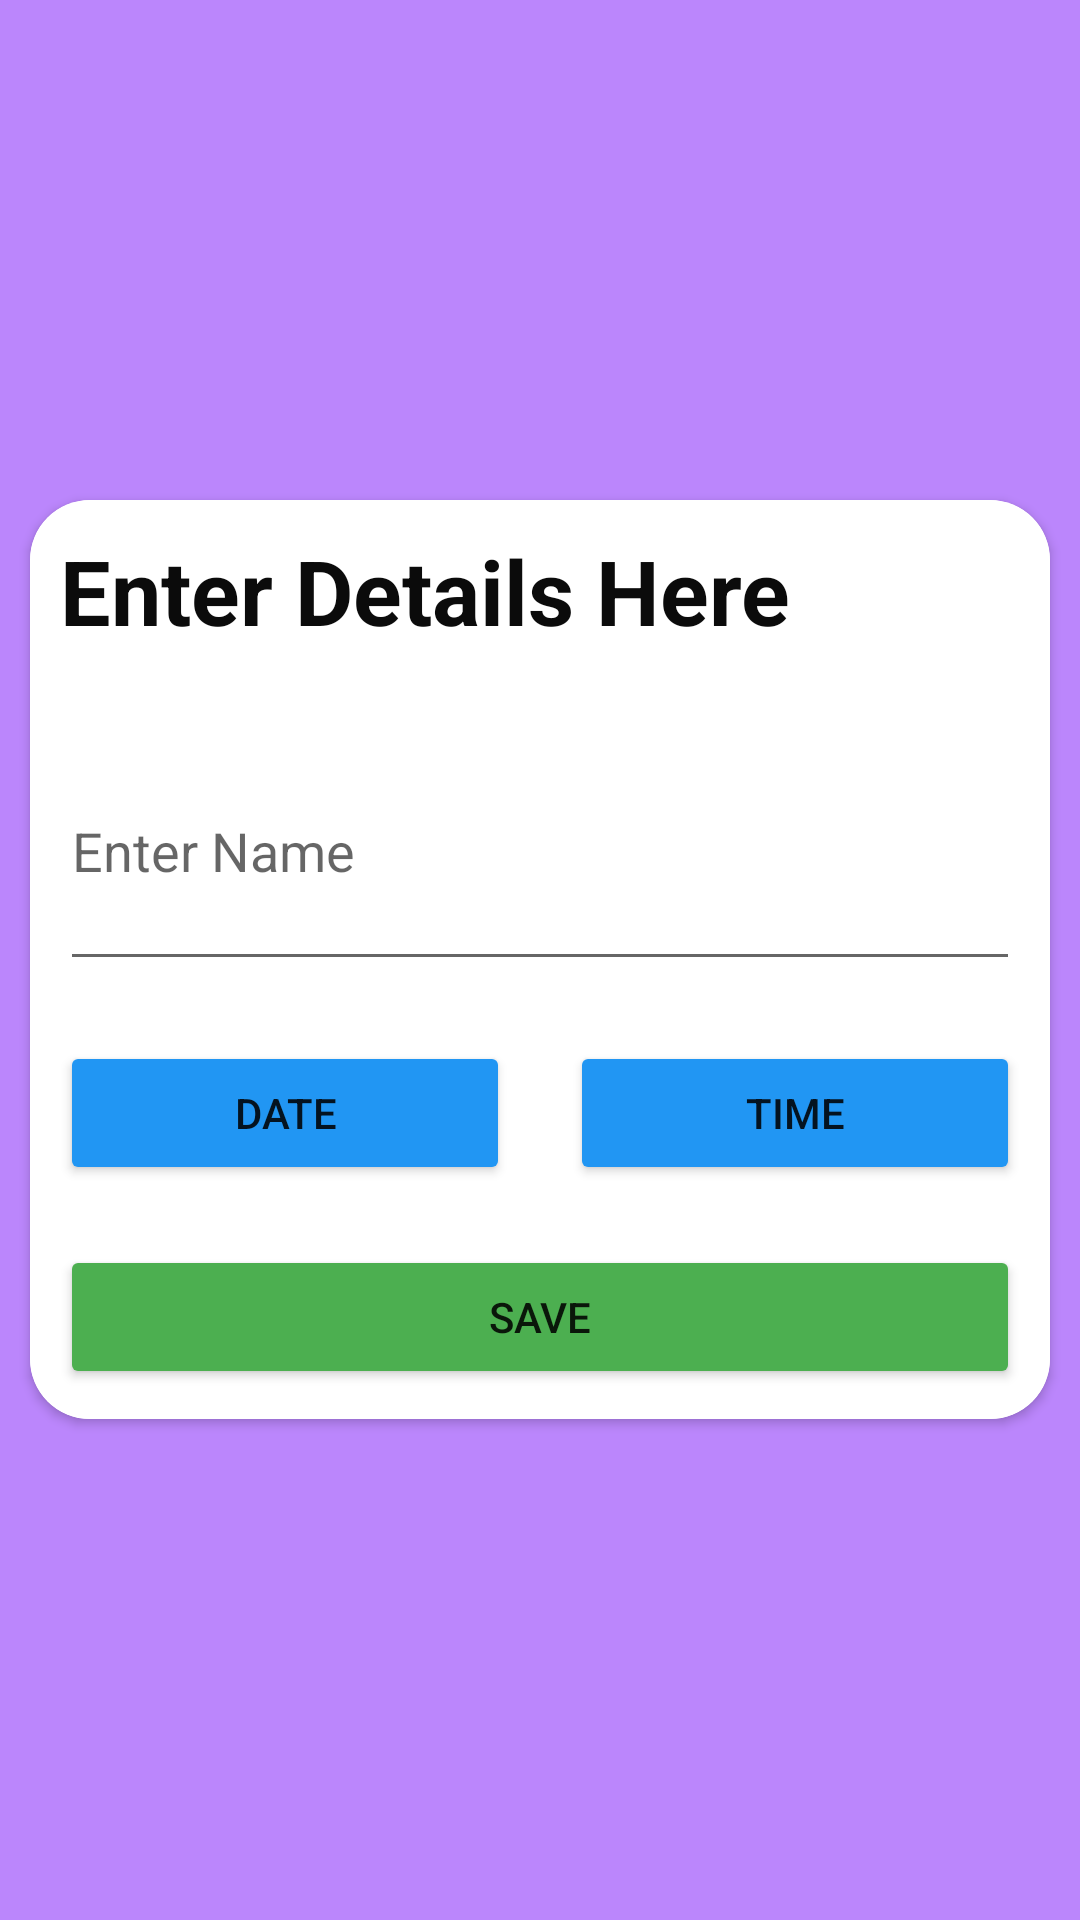

Layout XML and referenced resources for this Android screen:
<!-- AndroidManifest.xml: application theme Theme.BirthdayReminder -->
<!-- res/layout/activity_add_birthday.xml -->
<?xml version="1.0" encoding="utf-8"?>
<LinearLayout xmlns:android="http://schemas.android.com/apk/res/android"
    xmlns:app="http://schemas.android.com/apk/res-auto"
    xmlns:tools="http://schemas.android.com/tools"
    android:layout_width="match_parent"
    android:layout_height="match_parent"
    android:background="@color/purple_200"
    android:gravity="center"
    android:orientation="vertical"
    app:backgroundTint="@null"
    tools:context=".addBirthday">


    <androidx.cardview.widget.CardView
        android:layout_width="match_parent"
        android:layout_height="wrap_content"
        android:layout_margin="10dp"
        app:cardCornerRadius="20dp">

        <LinearLayout
            android:layout_width="match_parent"
            android:layout_height="match_parent"
            android:background="@color/white"
            android:orientation="vertical"
            app:backgroundTint="@null">


            <TextView
                android:layout_width="wrap_content"
                android:layout_height="wrap_content"
                android:layout_margin="10dp"
                android:text="Enter Details Here"
                android:textColor="#0B0B0B"
                android:textSize="30dp"
                android:textStyle="bold" />


            <EditText
                android:id="@+id/editTitle"
                android:layout_width="match_parent"
                android:layout_height="90dp"
                android:layout_margin="10dp"

                android:hint="Enter Name"
                android:textColor="#101010" />


            <LinearLayout
                android:layout_width="match_parent"
                android:layout_height="wrap_content"
                android:orientation="horizontal">


                <Button
                    android:id="@+id/btnDate"
                    android:layout_width="wrap_content"
                    android:layout_height="wrap_content"
                    android:layout_margin="10dp"
                    android:layout_weight="0.5"
                    android:backgroundTint="#2196F3"
                    android:text="date" />

                <Button
                    android:id="@+id/btnTime"
                    android:layout_width="wrap_content"
                    android:layout_height="wrap_content"
                    android:layout_margin="10dp"
                    android:layout_weight="0.5"
                    android:backgroundTint="#2196F3"
                    android:text="time" />

            </LinearLayout>


            <Button
                android:id="@+id/btnSubmit"
                android:layout_width="match_parent"
                android:layout_height="wrap_content"
                android:layout_margin="10dp"
                android:backgroundTint="#4CAF50"
                android:text="Save" />

        </LinearLayout>

    </androidx.cardview.widget.CardView>


</LinearLayout>
<!-- resources referenced by this layout -->
<resources>
  <style name="Theme.BirthdayReminder" parent="Theme.MaterialComponents.DayNight.DarkActionBar">
          
          <item name="colorPrimary">@color/purple_500</item>
          <item name="colorPrimaryVariant">@color/purple_700</item>
          <item name="colorOnPrimary">@color/white</item>
          
          <item name="colorSecondary">@color/teal_200</item>
          <item name="colorSecondaryVariant">@color/teal_700</item>
          <item name="colorOnSecondary">@color/black</item>
          
          <item name="android:statusBarColor" tools:targetApi="l">?attr/colorPrimaryVariant</item>
          
      </style>
  <!-- not gathered from this repository: default colours our renderer supplied (Android Studio template values) -->
  <color name="purple_200">#FFBB86FC</color>
  <color name="purple_500">#FF6200EE</color>
  <color name="purple_700">#FF3700B3</color>
  <color name="teal_200">#FF03DAC5</color>
  <color name="teal_700">#FF018786</color>
  <color name="black">#FF000000</color>
  <color name="white">#FFFFFFFF</color>
</resources>
